Run: headless pygame with SDL's dummy video driver; simulated clock (each Clock.tick advances the game by its frame time, no real sleeping); random seed 0; keys injected as events and as key.get_pressed() state; no mouse input; restart key RETURN tapped at the start of phases 3 and 4.
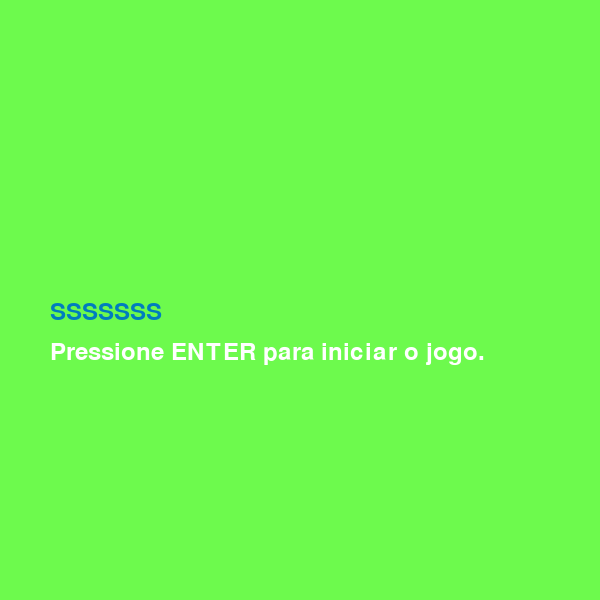
Frame 1 of 4 · flips 1–60 · no input
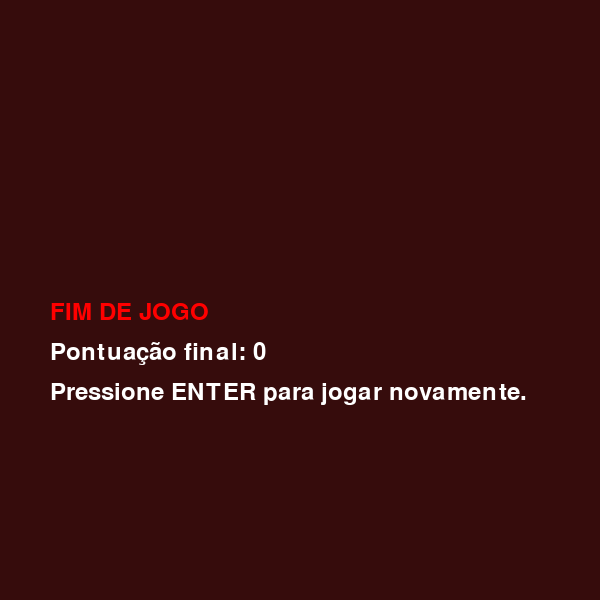
Frame 2 of 4 · flips 61–180 · tapped SPACE, RETURN · held RIGHT (→), D
Frame 3 of 4 · flips 181–300 · tapped RETURN · held DOWN (↓), S · screen unchanged from frame 2, image omitted
Frame 4 of 4 · flips 301–420 · tapped RETURN · held LEFT (←), A, UP (↑), W · screen unchanged from frame 3, image omitted

The pygame program that drew these frames:

import random

import pygame
from pygame.locals import *

def on_grid_random(): # Função para gerar uma posição aleatória na tela
    x = random.randint(0, 590)
    y = random.randint(0, 590)
    return (x//10 * 10, y//10 * 10)

def collision(c1, c2): # Função para verificar se houve colisão entre a cobra e a maçã
    return (c1[0] == c2[0]) and (c1[1] == c2[1])
  
def reiniciar_jogo(): # Função para reiniciar o jogo
    global cobra, direcao, maca_pos
    cobra = [(200, 200), (210, 200), (220, 200)]
    direcao = LEFT
    maca_pos = on_grid_random()

def fim_de_jogo():
    screen.fill((54, 12, 12))

    titulo = fonte.render("FIM DE JOGO", True, (255, 0, 0))
    texto = fonte.render(f"Pontuação final: {pontuacao}", True, (255, 255, 255))
    reiniciar = fonte.render("Pressione ENTER para jogar novamente.", True, (255, 255, 255))

    screen.blit(titulo, (50, 300))
    screen.blit(texto, (50, 340))
    screen.blit(reiniciar, (50, 380))

    pygame.display.update()

def iniciar_jogo():
    screen.fill((109, 250, 77))

    titulo = fonte.render("SSSSSSS", True, (0, 124, 190))
    instrucoes = fonte.render("Pressione ENTER para iniciar o jogo.", True, (255, 255, 255))

    screen.blit(titulo, (50, 300))
    screen.blit(instrucoes, (50, 340))

    pygame.display.update()

UP = 0
RIGHT = 1
DOWN = 2
LEFT = 3

estado = "inicio"  # Estado inicial do jogo

pygame.init()
screen = pygame.display.set_mode((600, 600))
screen.fill((88, 230, 83))
pygame.display.set_caption("SSSSSSS")
fonte = pygame.font.Font(None, 36)

# Definindo a cobra e a maçã
cobra = [(200, 200), (210, 200), (220, 200)]
cobra_skin = pygame.Surface((10, 10))
cobra_skin.fill((0,0,255))

maca = pygame.Surface((10, 10))
maca.fill((255,0,0))
maca_pos = on_grid_random() # Posição aleatória da maçã

direcao = LEFT
pontuacao = 0

# Loop principal do jogo
clock = pygame.time.Clock()

while True:
    clock.tick(20)
    # Verificando eventos do teclado
    for event in pygame.event.get():
        if event.type == QUIT:
            pygame.quit()
            exit()
        
        if event.type == KEYDOWN:
            if estado == "inicio":
                if event.key == K_RETURN:
                    reiniciar_jogo()
                    pontuacao = 0
                    estado = "jogando"

            if estado == "game_over":
                if event.key == K_RETURN:
                    reiniciar_jogo()
                    pontuacao = 0
                    estado = "jogando"
        
            elif estado == "jogando":
                if event.key == K_UP and direcao != DOWN:
                    direcao = UP
                if event.key == K_DOWN and direcao != UP:
                    direcao = DOWN
                if event.key == K_RIGHT and direcao != LEFT:
                    direcao = RIGHT
                if event.key == K_LEFT and direcao != RIGHT:
                    direcao = LEFT

    if estado == "jogando":
        # Verificando colisão com a maçã
        if collision(cobra[0], maca_pos):
            maca_pos = on_grid_random()
            cobra.append((0,0))
            pontuacao += 1

        # Atualizando a posição da cobra
        for i in range(len(cobra) - 1, 0, -1):
            cobra[i] = (cobra[i - 1][0], cobra[i - 1][1])

        # Atualizando a posição da cabeça da cobra com base na direção
        if direcao == UP:
            cobra[0] = (cobra[0][0], cobra[0][1] - 10)
        if direcao == DOWN:
            cobra[0] = (cobra[0][0], cobra[0][1] + 10)
        if direcao == RIGHT:
            cobra[0] = (cobra[0][0] + 10, cobra[0][1])
        if direcao == LEFT:
            cobra[0] = (cobra[0][0] - 10, cobra[0][1])
    
        # Verificando colisão com as bordas da tela e consigo mesma
        if cobra[0][0] < 0 or cobra [0][0] >= 600 or cobra [0][1] <0 or cobra [0][1] >= 600 or cobra[0] in cobra[1:]:
            estado = "game_over"


    if estado == "inicio":
        iniciar_jogo()
    elif estado == "jogando":
        # Verificando colisão com as bordas da tela
        screen.fill((88, 230, 83))
        screen.blit(maca, maca_pos)
        for pos in cobra:
            screen.blit(cobra_skin, pos)

        texto_pontuacao = fonte.render(f"Pontuação: {pontuacao}", True, (255, 255, 255))
        screen.blit(texto_pontuacao, (10, 10))

        pygame.display.update()
    elif estado == "game_over":
        fim_de_jogo()
